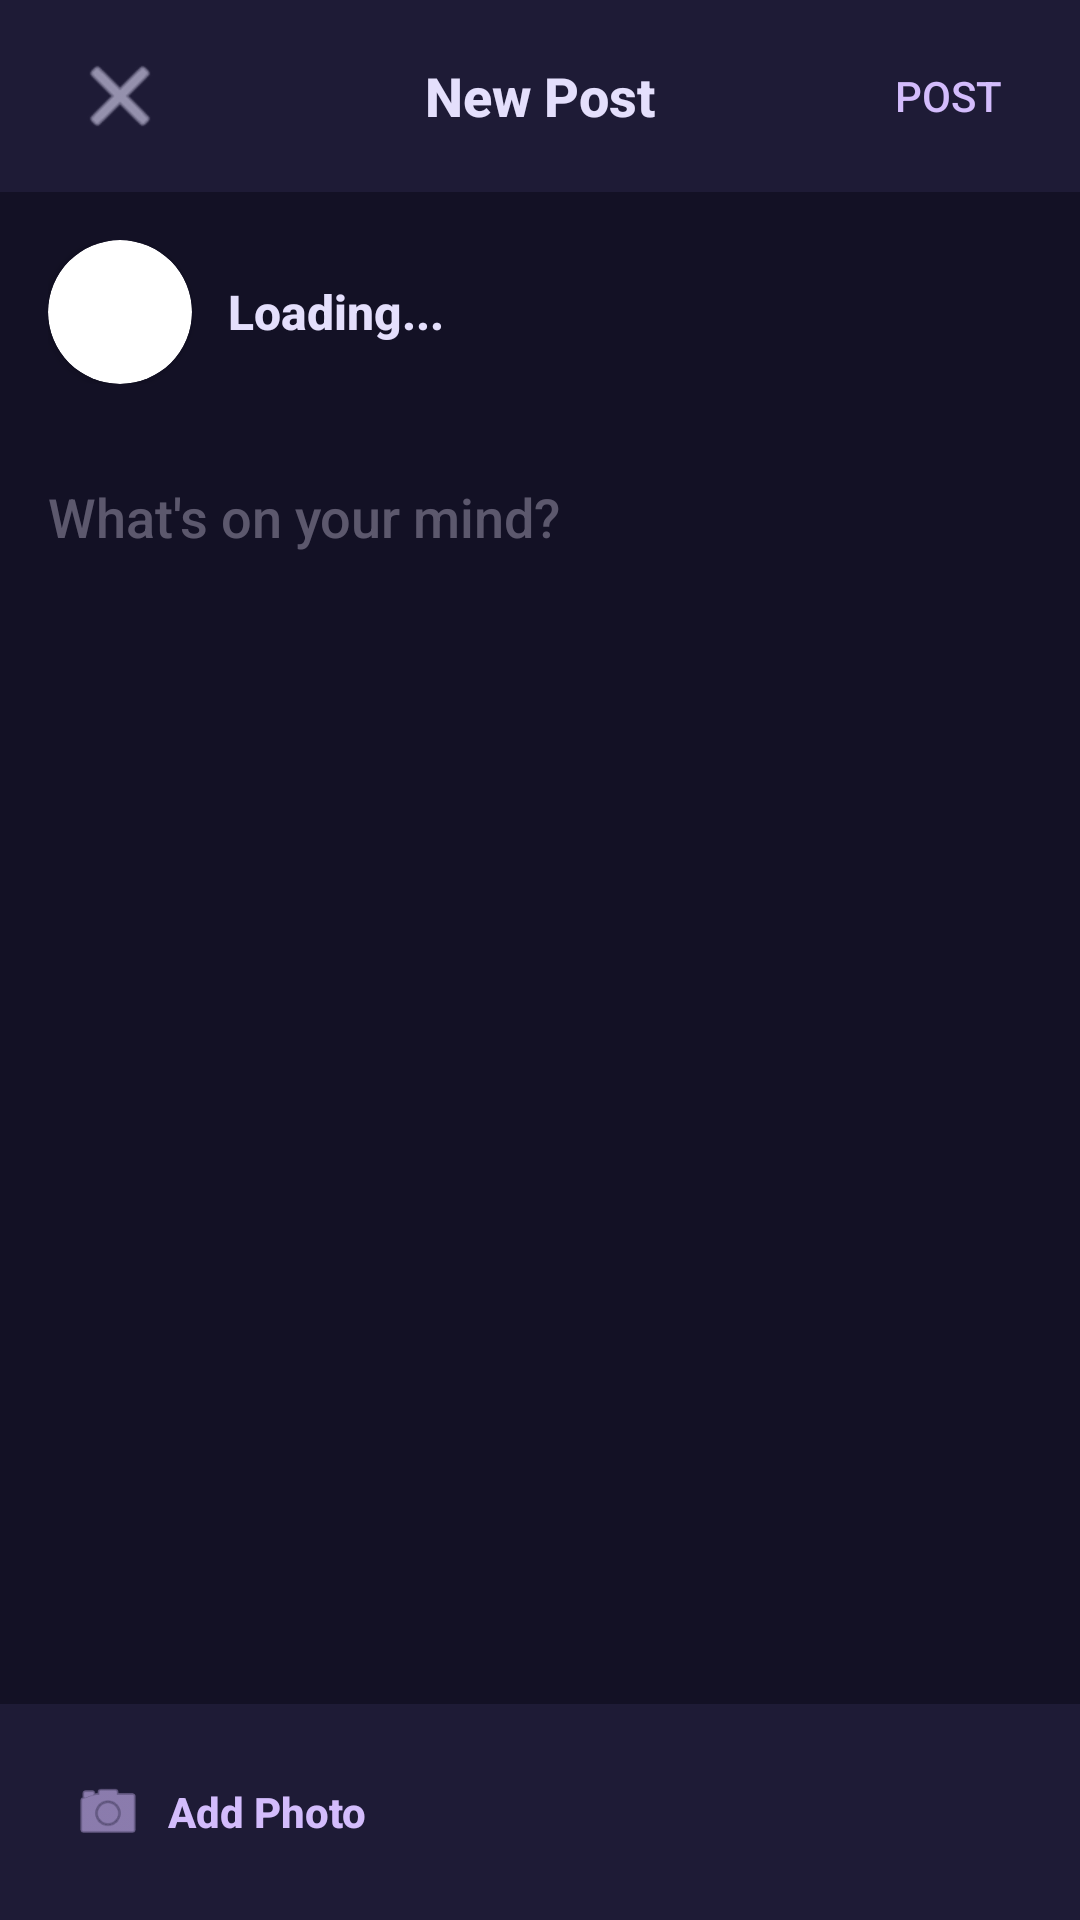

Here is an Android app screen rendered from its layout file. Give the layout XML and the strings, colors and styles it references.
<!-- AndroidManifest.xml: application theme Theme.SignSpeak -->
<!-- res/layout/activity_upload_post.xml -->
<?xml version="1.0" encoding="utf-8"?>
<androidx.constraintlayout.widget.ConstraintLayout xmlns:android="http://schemas.android.com/apk/res/android"
    xmlns:app="http://schemas.android.com/apk/res-auto"
    xmlns:tools="http://schemas.android.com/tools"
    android:layout_width="match_parent"
    android:layout_height="match_parent"
    android:background="#131125"
    tools:context=".UploadPostActivity">

    
    <androidx.appcompat.widget.Toolbar
        android:id="@+id/toolbar"
        android:layout_width="match_parent"
        android:layout_height="?attr/actionBarSize"
        android:background="#1e1b36"
        app:layout_constraintTop_toTopOf="parent"
        app:layout_constraintStart_toStartOf="parent"
        app:layout_constraintEnd_toEndOf="parent">
        
        <ImageView
            android:id="@+id/btnBack"
            android:layout_width="wrap_content"
            android:layout_height="wrap_content"
            android:src="@android:drawable/ic_menu_close_clear_cancel"
            app:tint="#e4dffc"
            android:padding="8dp"/>
        
        <TextView
            android:layout_width="wrap_content"
            android:layout_height="wrap_content"
            android:text="New Post"
            android:textColor="#e4dffc"
            android:textSize="18sp"
            android:textStyle="bold"
            android:layout_gravity="center"/>
            
        <Button
            android:id="@+id/btnPost"
            android:layout_width="wrap_content"
            android:layout_height="wrap_content"
            android:text="Post"
            android:textColor="#d3bcfc"
            android:background="?attr/selectableItemBackground"
            android:layout_gravity="end"
            android:shadowColor="@android:color/transparent"/>
    </androidx.appcompat.widget.Toolbar>

    
    <LinearLayout
        android:id="@+id/llUserInfo"
        android:layout_width="match_parent"
        android:layout_height="wrap_content"
        android:orientation="horizontal"
        android:gravity="center_vertical"
        android:padding="16dp"
        app:layout_constraintTop_toBottomOf="@id/toolbar">
        
        <androidx.cardview.widget.CardView
            android:layout_width="48dp"
            android:layout_height="48dp"
            app:cardCornerRadius="24dp">
            <ImageView
                android:id="@+id/ivUserProfile"
                android:layout_width="match_parent"
                android:layout_height="match_parent"
                android:src="@mipmap/ic_launcher"
                android:scaleType="centerCrop"/>
        </androidx.cardview.widget.CardView>
        
        <TextView
            android:id="@+id/tvUserName"
            android:layout_width="wrap_content"
            android:layout_height="wrap_content"
            android:text="Loading..."
            android:textColor="#e4dffc"
            android:textStyle="bold"
            android:textSize="16sp"
            android:layout_marginStart="12dp"/>
    </LinearLayout>

    
    <EditText
        android:id="@+id/etCaption"
        android:layout_width="match_parent"
        android:layout_height="wrap_content"
        android:hint="What's on your mind?"
        android:textColor="#e4dffc"
        android:textColorHint="#66cbc3d9"
        android:background="@null"
        android:padding="16dp"
        android:gravity="top|start"
        android:minLines="3"
        app:layout_constraintTop_toBottomOf="@id/llUserInfo"/>

    
    <androidx.cardview.widget.CardView
        android:id="@+id/cardImagePreview"
        android:layout_width="match_parent"
        android:layout_height="wrap_content"
        android:layout_margin="16dp"
        app:cardCornerRadius="16dp"
        app:layout_constraintTop_toBottomOf="@id/etCaption">
        
        <RelativeLayout
            android:layout_width="match_parent"
            android:layout_height="wrap_content">
            
            <ImageView
                android:id="@+id/ivPostImage"
                android:layout_width="match_parent"
                android:layout_height="wrap_content"
                android:adjustViewBounds="true"
                android:maxHeight="300dp"
                android:scaleType="centerCrop"
                android:visibility="gone"/>
                
            <ImageView
                android:id="@+id/btnRemoveImage"
                android:layout_width="32dp"
                android:layout_height="32dp"
                android:src="@android:drawable/ic_menu_close_clear_cancel"
                android:layout_alignParentEnd="true"
                android:layout_margin="8dp"
                android:background="@drawable/bg_drawer_icon_circle"
                android:padding="6dp"
                android:visibility="gone"/>
        </RelativeLayout>
    </androidx.cardview.widget.CardView>

    
    <LinearLayout
        android:layout_width="match_parent"
        android:layout_height="wrap_content"
        android:orientation="horizontal"
        android:padding="16dp"
        app:layout_constraintBottom_toBottomOf="parent"
        android:background="#1e1b36">
        
        <LinearLayout
            android:id="@+id/btnSelectImage"
            android:layout_width="wrap_content"
            android:layout_height="wrap_content"
            android:orientation="horizontal"
            android:gravity="center_vertical"
            android:background="?attr/selectableItemBackground"
            android:padding="8dp">
            
            <ImageView
                android:layout_width="24dp"
                android:layout_height="24dp"
                android:src="@android:drawable/ic_menu_camera"
                app:tint="#d3bcfc"/>
            <TextView
                android:layout_width="wrap_content"
                android:layout_height="wrap_content"
                android:text="Add Photo"
                android:textColor="#d3bcfc"
                android:textStyle="bold"
                android:layout_marginStart="8dp"/>
        </LinearLayout>
    </LinearLayout>

    
    <FrameLayout
        android:id="@+id/progressOverlay"
        android:layout_width="match_parent"
        android:layout_height="match_parent"
        android:background="#80000000"
        android:visibility="gone">
        <ProgressBar
            android:layout_width="wrap_content"
            android:layout_height="wrap_content"
            android:layout_gravity="center"
            android:indeterminateTint="#cdbdff"/>
    </FrameLayout>

</androidx.constraintlayout.widget.ConstraintLayout>
<!-- resources referenced by this layout -->
<resources>
  <!-- drawable bg_drawer_icon_circle (drawable) -->
  <?xml version="1.0" encoding="utf-8"?>
  <shape xmlns:android="http://schemas.android.com/apk/res/android"
      android:shape="oval">
      <solid android:color="#1A00E5FF" />
      <stroke android:width="1dp" android:color="#3300E5FF" />
      <size android:width="44dp" android:height="44dp" />
  </shape>
  <style name="Theme.SignSpeak" parent="Base.Theme.SignSpeak" />
  <style name="Base.Theme.SignSpeak" parent="Theme.Material3.DayNight.NoActionBar">
          <item name="colorPrimary">@color/colorPrimary</item>
          <item name="colorOnPrimary">@color/colorOnPrimary</item>
          <item name="colorPrimaryContainer">@color/colorPrimaryContainer</item>
          <item name="colorSecondary">@color/colorSecondary</item>
          <item name="colorSurface">@color/colorBackground</item>
          <item name="colorOnSurface">@color/colorOnSurface</item>
          <item name="colorSurfaceVariant">@color/colorSurfaceVariant</item>
          <item name="colorOnSurfaceVariant">@color/colorOnSurfaceVariant</item>
          <item name="colorOutline">@color/colorOutline</item>
          <item name="android:colorBackground">@color/colorBackground</item>
          <item name="android:statusBarColor">@color/colorBackground</item>
          <item name="android:navigationBarColor">@color/colorBackground</item>
          <item name="android:windowLightStatusBar">false</item>
          <item name="android:fontFamily">sans-serif-medium</item>
      </style>
  <color name="colorPrimary">#6366F1</color>
  <color name="colorOnPrimary">#0B1120</color>
  <color name="colorPrimaryContainer">#3730A3</color>
  <color name="colorSecondary">#3B82F6</color>
  <color name="colorBackground">#0B1120</color>
  <color name="colorOnSurface">#F8FAFC</color>
  <color name="colorSurfaceVariant">#1E293B</color>
  <color name="colorOnSurfaceVariant">#818CF8</color>
  <color name="colorOutline">#475569</color>
</resources>
